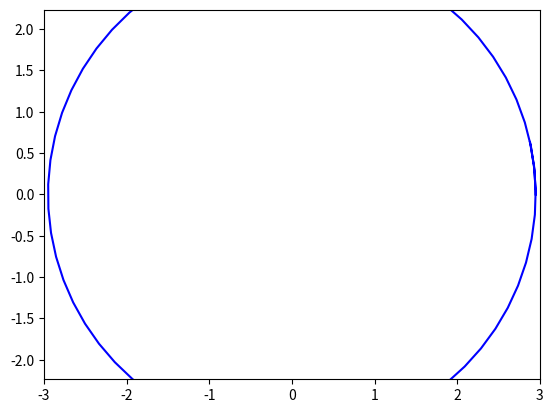

The matplotlib source for this figure:
from matplotlib.animation import FuncAnimation
import matplotlib.pyplot as plt
import numpy as np

def circle_move(R):
    alpha = np.arange(0, 2.1*np.pi, 0.1)
    x = R*np.cos(alpha)
    y = R*np.sin(alpha)
    return x, y

def animate(R):
    ball.set_data(circle_move(R=R))

if __name__ == '__main__':

    fig, ax = plt.subplots()
    ball, = plt.plot([], [], '-', color='b', label='Ball')

    edge = 3
    plt.axis('equal')
    ax.set_xlim(-edge, edge)
    ax.set_ylim(-edge, edge)
    
    ani = FuncAnimation(fig, animate, frames=np.arange(0, 3, 0.05), interval=30)

    ani.save('animation_task2.gif')
